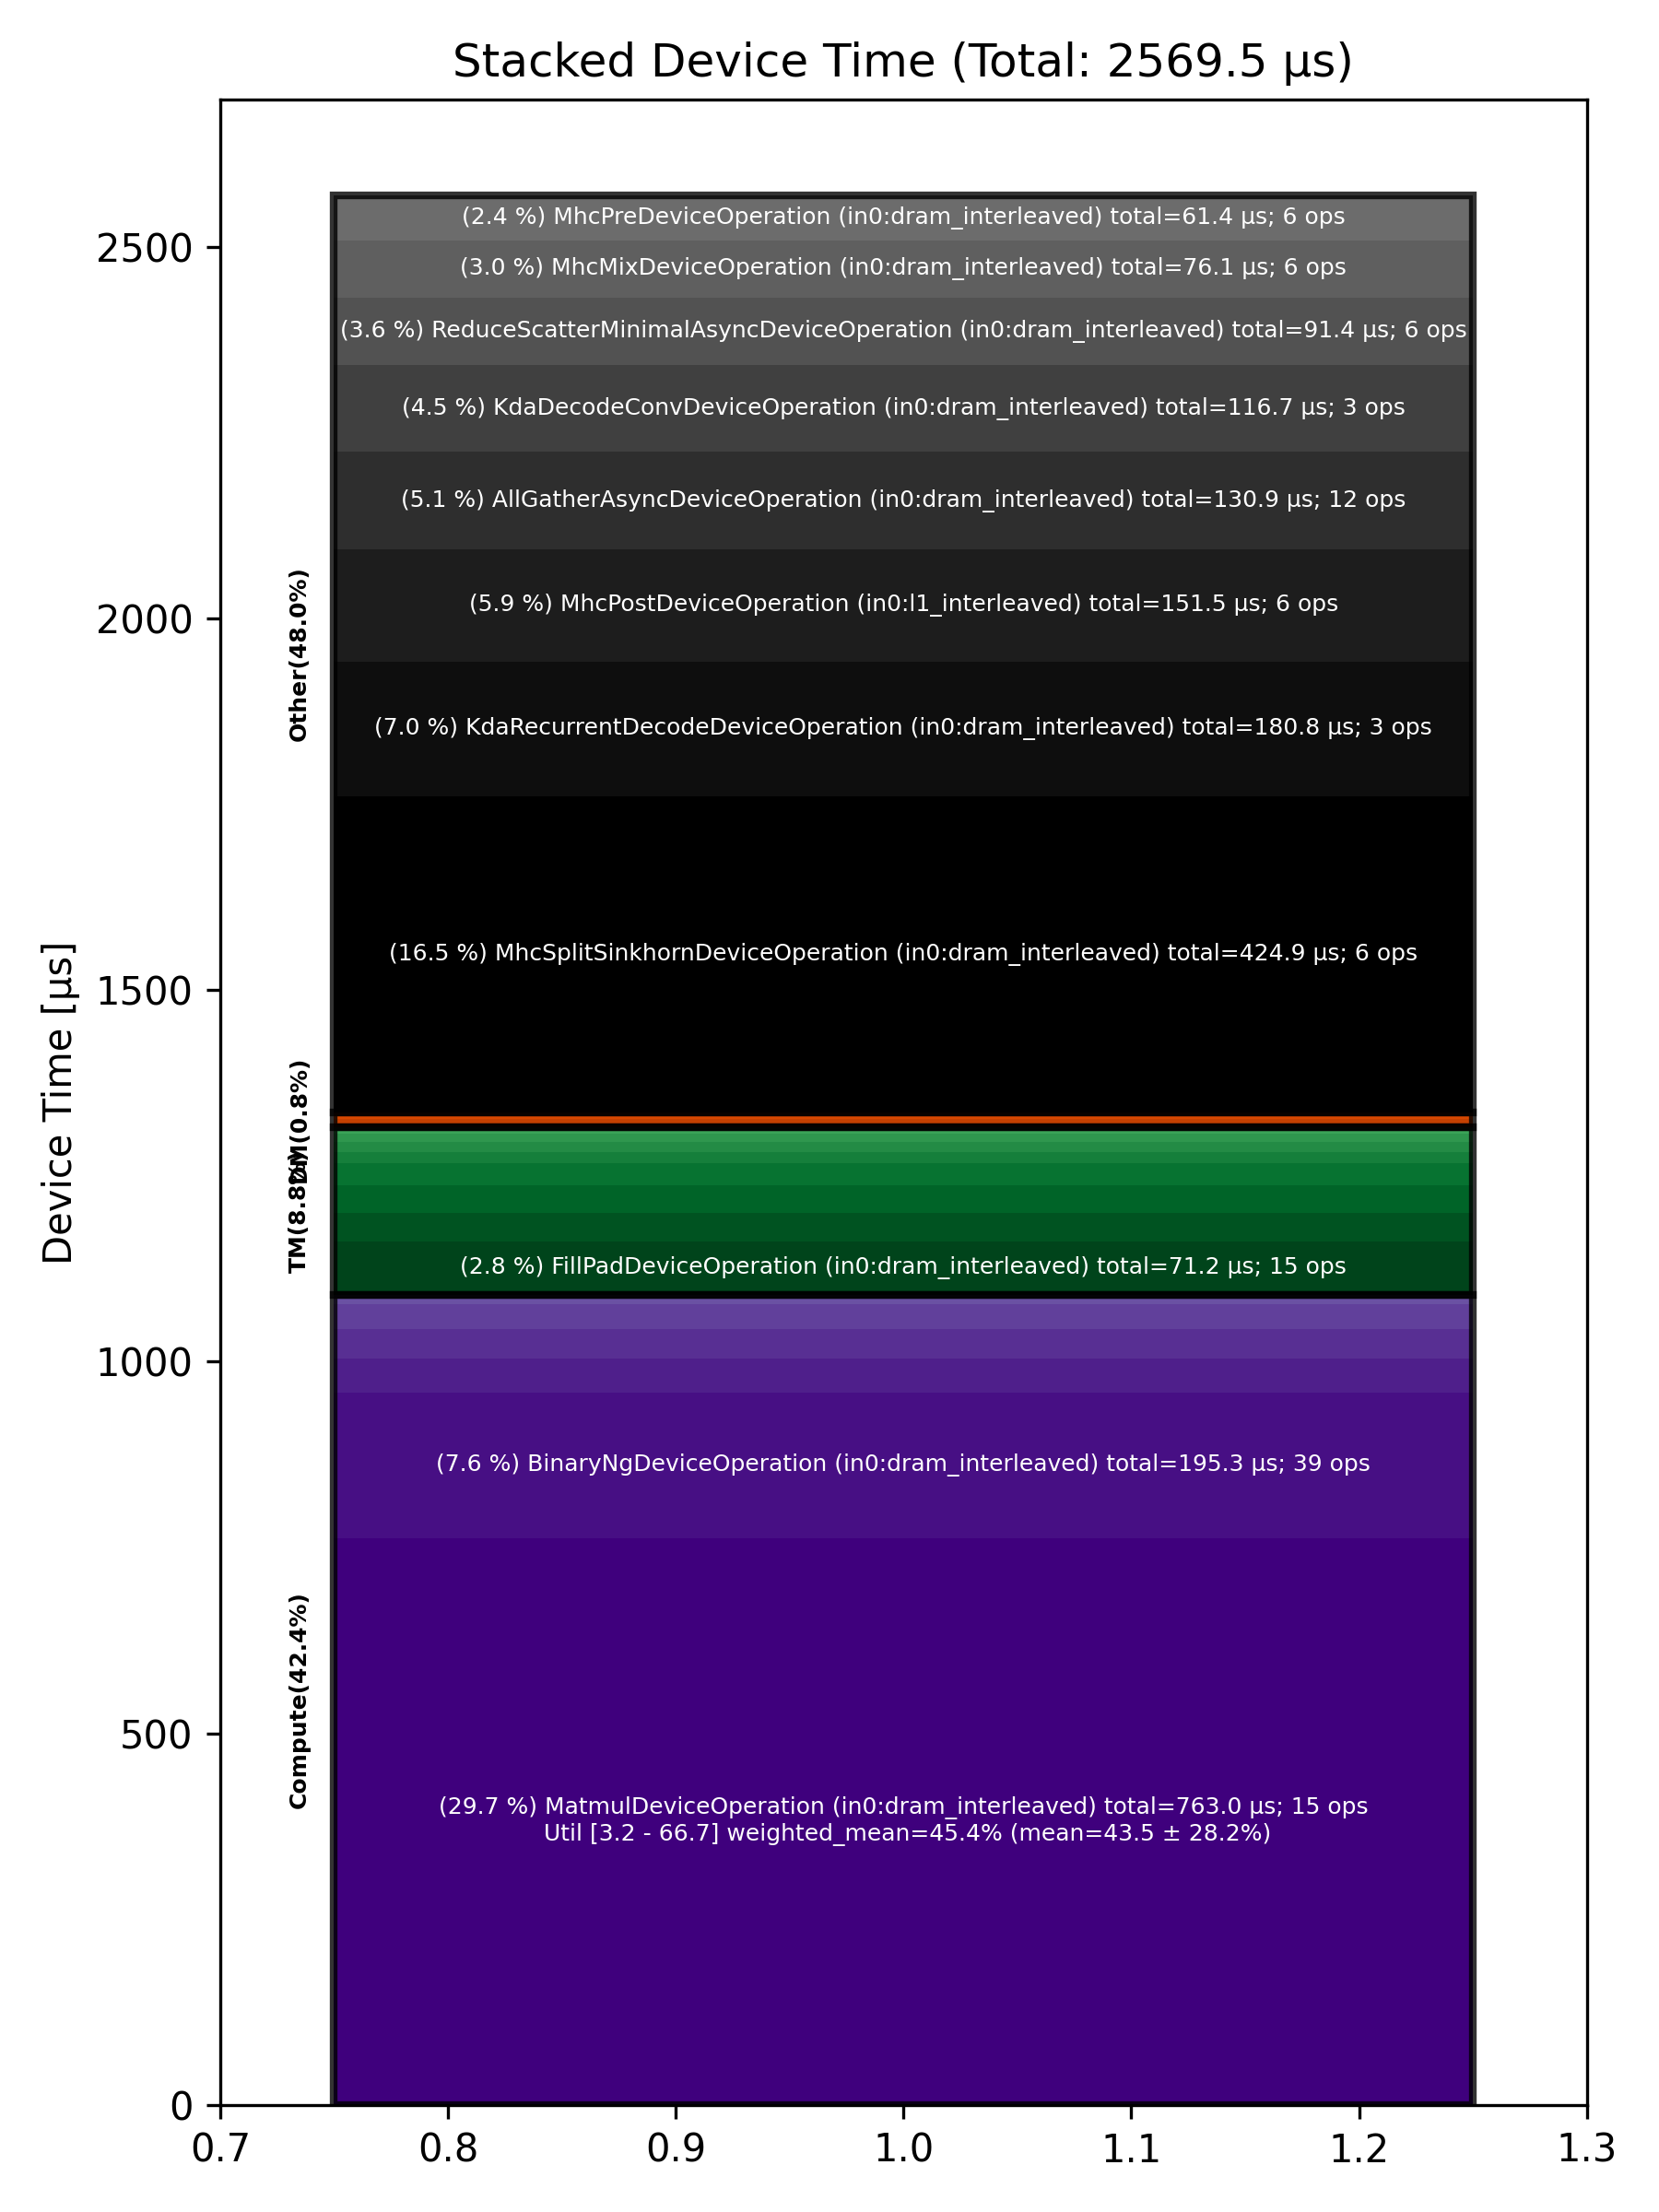

The table this chart was drawn from, first rows:
Total % [%], Op Code, Device Time Sum [μs], Op Count, Op Category, Min FLOPs [%], Max FLOPs [%], Mean FLOPs [%], Std FLOPs [%], Weighted Mean FLOPs [%]
29.69, MatmulDeviceOperation (in0:dram_interlea…, 763, 15, Compute, 3.15, 66.67, 43.54, 28.23, 45.41
16.54, MhcSplitSinkhornDeviceOperation (in0:dra…, 424.9, 6, Other, , , , , 
7.60, BinaryNgDeviceOperation (in0:dram_interl…, 195.3, 39, Compute, , , , , 
7.03, KdaRecurrentDecodeDeviceOperation (in0:d…, 180.8, 3, Other, , , , , 
5.90, MhcPostDeviceOperation (in0:l1_interleav…, 151.5, 6, Other, , , , , 
5.09, AllGatherAsyncDeviceOperation (in0:dram_…, 130.9, 12, Other, , , , , 
4.54, KdaDecodeConvDeviceOperation (in0:dram_i…, 116.7, 3, Other, , , , , 
3.56, ReduceScatterMinimalAsyncDeviceOperation…, 91.45, 6, Other, , , , , 
2.96, MhcMixDeviceOperation (in0:dram_interlea…, 76.11, 6, Other, , , , , 
2.77, FillPadDeviceOperation (in0:dram_interle…, 71.18, 15, TM, , , , , 
2.39, MhcPreDeviceOperation (in0:dram_interlea…, 61.43, 6, Other, , , , , 
1.80, UnaryDeviceOperation (in0:dram_interleav…, 46.27, 15, Compute, , , , , 
1.52, LayerNormDeviceOperation (in0:width_shar…, 38.98, 6, Compute, , , , , 
1.52, SliceDeviceOperation (in0:dram_interleav…, 38.95, 30, TM, , , , , 
1.43, TransposeDeviceOperation (in0:dram_inter…, 36.87, 18, TM, , , , , 
1.30, ReduceDeviceOperation (in0:dram_interlea…, 33.50, 18, Compute, , , , , 
1.15, FillPadDeviceOperation (in0:l1_interleav…, 29.53, 6, TM, , , , , 
0.61, TypecastDeviceOperation (in0:dram_interl…, 15.56, 9, TM, , , , , 
0.52, TransposeDeviceOperation (in0:l1_interle…, 13.26, 6, TM, , , , , 
0.51, LayerNormDeviceOperation (in0:dram_inter…, 13.21, 3, Compute, , , , , 
0.45, ShardedToInterleavedDeviceOperation (in0…, 11.47, 6, DM, , , , , 
0.42, TypecastDeviceOperation (in0:l1_interlea…, 10.88, 6, TM, , , , , 
0.36, ReshapeViewDeviceOperation (in0:dram_int…, 9.15, 3, TM, , , , , 
0.34, InterleavedToShardedDeviceOperation (in0…, 8.82, 6, DM, , , , , 
